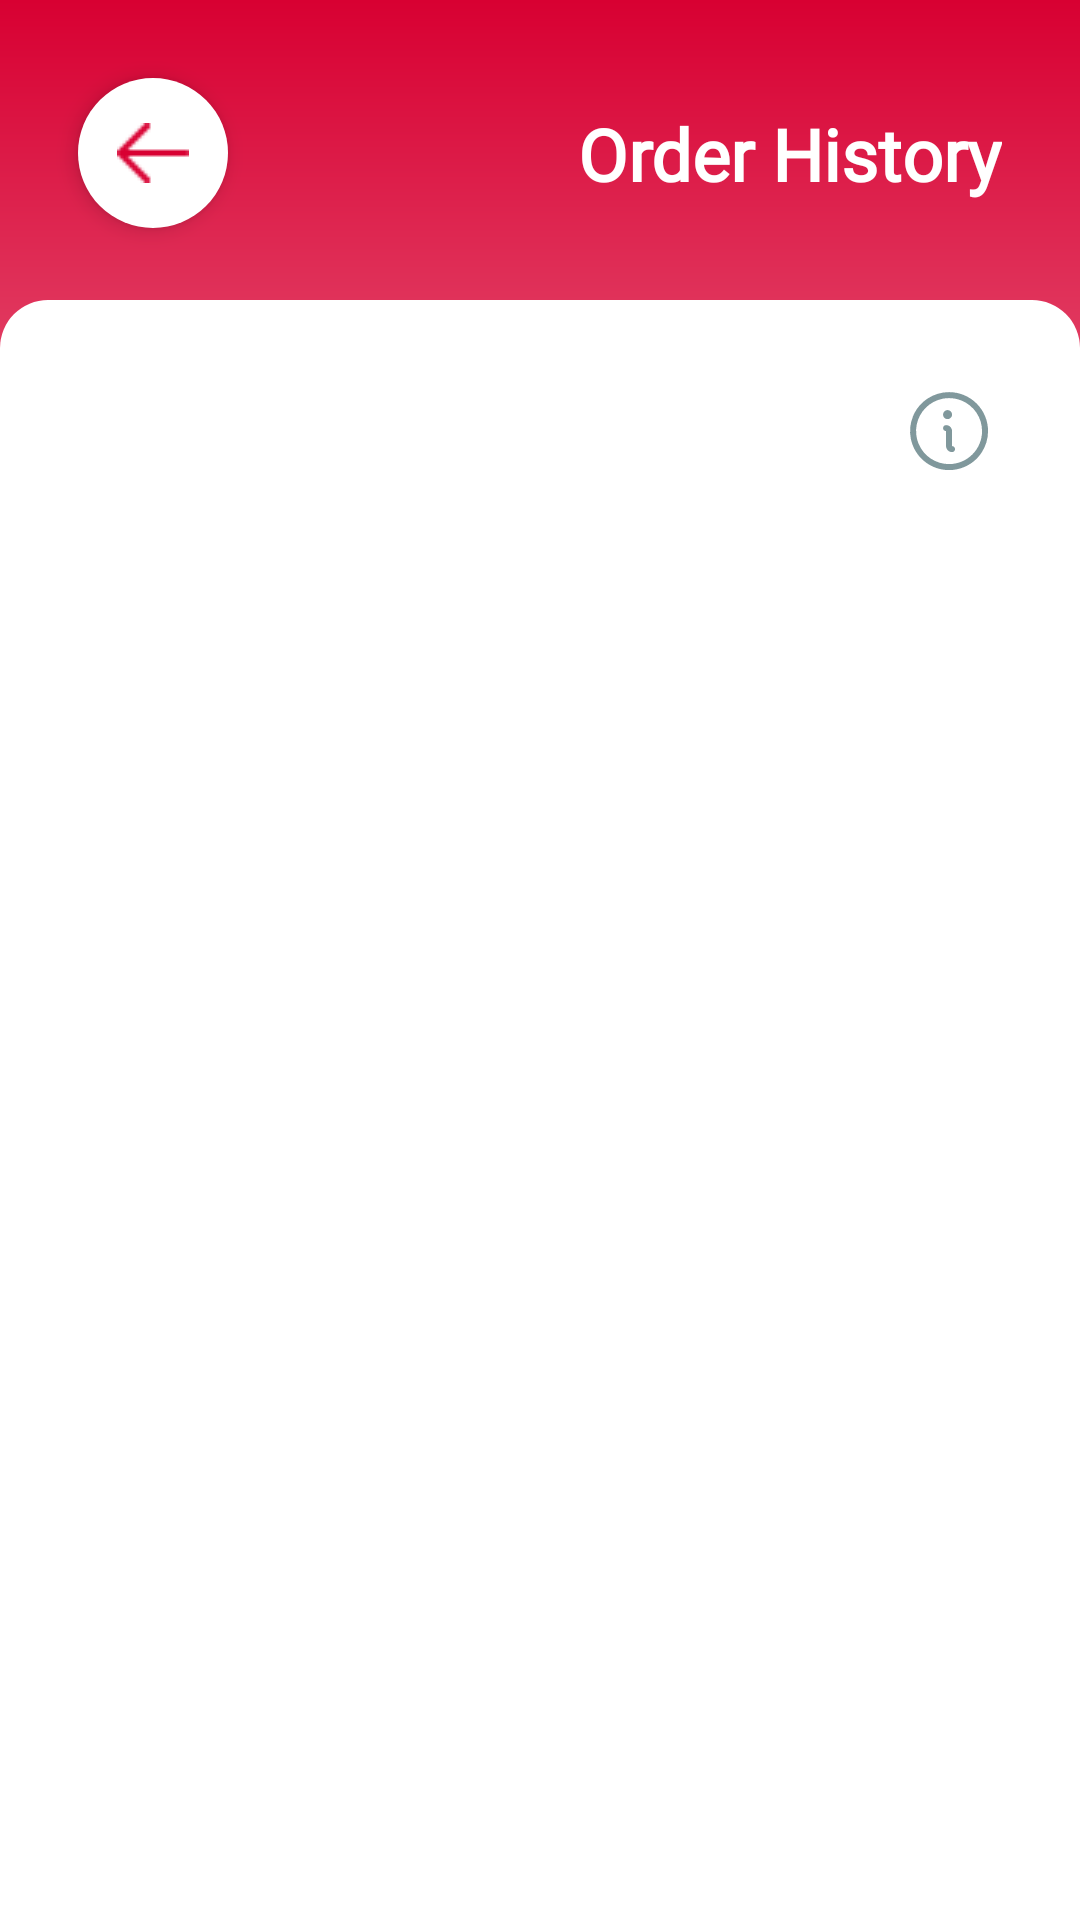

This screen was rendered from an Android layout file. Write that file and the resources it references.
<!-- AndroidManifest.xml: application theme Theme.Pasabuy -->
<!-- res/layout/activity_order_history.xml -->
<?xml version="1.0" encoding="utf-8"?>
<androidx.constraintlayout.widget.ConstraintLayout xmlns:android="http://schemas.android.com/apk/res/android"
    xmlns:app="http://schemas.android.com/apk/res-auto"
    xmlns:tools="http://schemas.android.com/tools"
    android:id="@+id/main"
    android:layout_width="match_parent"
    android:layout_height="match_parent"
    android:background="@drawable/gradient_background"
    tools:context=".OrderHistoryActivity">

    <ScrollView
        android:layout_width="match_parent"
        android:layout_height="match_parent"
        android:fillViewport="true">

        <androidx.constraintlayout.widget.ConstraintLayout
            android:layout_width="match_parent"
            android:layout_height="wrap_content">

            <androidx.constraintlayout.widget.ConstraintLayout
                android:id="@+id/backButtonContainer"
                android:layout_width="match_parent"
                android:layout_height="wrap_content"
                app:layout_constraintEnd_toEndOf="parent"
                app:layout_constraintStart_toStartOf="parent"
                app:layout_constraintTop_toTopOf="parent">

                <ImageButton
                    android:id="@+id/backButtonOrderHistory"
                    android:layout_width="50dp"
                    android:layout_height="50dp"
                    android:layout_margin="26dp"
                    android:background="@drawable/circular_button_background"
                    android:contentDescription="Back"
                    android:elevation="4dp"
                    android:padding="8dp"
                    android:scaleType="centerInside"
                    android:src="@drawable/back_button_icon"
                    app:layout_constraintBottom_toBottomOf="parent"
                    app:layout_constraintStart_toStartOf="parent"
                    app:layout_constraintTop_toTopOf="parent" />

                <TextView
                    android:id="@+id/orderHistoryText"
                    android:layout_width="wrap_content"
                    android:layout_height="wrap_content"
                    android:layout_margin="26dp"
                    android:fontFamily="@font/sd_pro_rounded_semibold"
                    android:text="Order History"
                    android:textColor="@android:color/white"
                    android:textSize="24sp"
                    android:textStyle="bold"
                    app:layout_constraintBottom_toBottomOf="parent"
                    app:layout_constraintEnd_toEndOf="parent"
                    app:layout_constraintTop_toTopOf="parent" />

            </androidx.constraintlayout.widget.ConstraintLayout>

            <androidx.constraintlayout.widget.ConstraintLayout
                android:layout_width="match_parent"
                android:layout_height="match_parent"
                android:layout_marginTop="100dp"
                android:background="@drawable/card_background"
                app:layout_constraintTop_toTopOf="parent"
                tools:layout_editor_absoluteX="0dp">

                <LinearLayout
                    android:id="@+id/informationContainerOrderHistory"
                    android:layout_width="match_parent"
                    android:layout_height="wrap_content"
                    android:layout_marginTop="30dp"
                    android:orientation="vertical"
                    android:paddingBottom="30dp"
                    app:layout_constraintTop_toTopOf="parent">

                    <ImageView
                        android:id="@+id/informationOrderHistory"
                        android:layout_width="wrap_content"
                        android:layout_height="wrap_content"
                        android:layout_gravity="end"
                        android:layout_marginEnd="30dp"
                        app:srcCompat="@drawable/information_icon" />
                </LinearLayout>

                <LinearLayout
                    android:id="@+id/orderHistoryContainer"
                    android:layout_width="match_parent"
                    android:layout_height="wrap_content"
                    android:orientation="vertical"
                    app:layout_constraintEnd_toEndOf="parent"
                    app:layout_constraintStart_toStartOf="parent"
                    app:layout_constraintTop_toBottomOf="@+id/informationContainerOrderHistory"></LinearLayout>
            </androidx.constraintlayout.widget.ConstraintLayout>

        </androidx.constraintlayout.widget.ConstraintLayout>
    </ScrollView>

</androidx.constraintlayout.widget.ConstraintLayout>
<!-- resources referenced by this layout -->
<resources>
  <!-- drawable back_button_icon: png bitmap (drawable, 278 bytes) -->
  <!-- drawable card_background (drawable) -->
  <?xml version="1.0" encoding="utf-8"?>
  <layer-list xmlns:android="http://schemas.android.com/apk/res/android">
      <item>
          <shape android:shape="rectangle">
              <solid android:color="@android:color/white"/>
              <corners android:topLeftRadius="16dp" android:topRightRadius="16dp"/>
          </shape>
      </item>
  </layer-list>
  <!-- drawable circular_button_background (drawable) -->
  <?xml version="1.0" encoding="utf-8"?>
  <ripple xmlns:android="http://schemas.android.com/apk/res/android"
      android:color="?attr/colorControlHighlight">
      <item>
          <shape android:shape="oval">
              <solid android:color="@color/white"/> 
              <size
                  android:width="120dp"
                  android:height="120dp"/> 
          </shape>
      </item>
  </ripple>
  <!-- drawable gradient_background (drawable) -->
  <?xml version="1.0" encoding="utf-8"?>
  <layer-list xmlns:android="http://schemas.android.com/apk/res/android">
      <item>
          <shape
              android:layout_width="wrap_content"
              android:layout_height="wrap_content"
              android:shape="rectangle">
              <gradient
                  android:angle="270"
                  android:endColor="@color/red_2"
                  android:centerX="0.2"
                  android:centerY="0.7"
                  android:centerColor="@color/red_2"
                  android:startColor="@color/red_1">
              </gradient>
          </shape>
      </item>
  </layer-list>
  <!-- drawable information_icon: vector/xml drawable (drawable, 2004 chars, omitted) -->
  <style name="Theme.Pasabuy" parent="Base.Theme.Pasabuy" />
  <color name="white">#FFFFFF</color>
  <color name="red_2">#E24065</color>
  <color name="red_1">#D80032</color>
  <style name="Base.Theme.Pasabuy" parent="Theme.AppCompat.Light.NoActionBar">
          
          <item name="colorPrimary">@color/cyan_1</item>
          <item name="colorPrimaryDark">@color/cyan_1</item>
          <item name="colorAccent">@color/cyan_1</item>
          <item name="android:statusBarColor">@color/red_1</item>
          <item name="android:navigationBarColor">@color/red_1</item>
      </style>
  <color name="cyan_1">#003039</color>
</resources>
